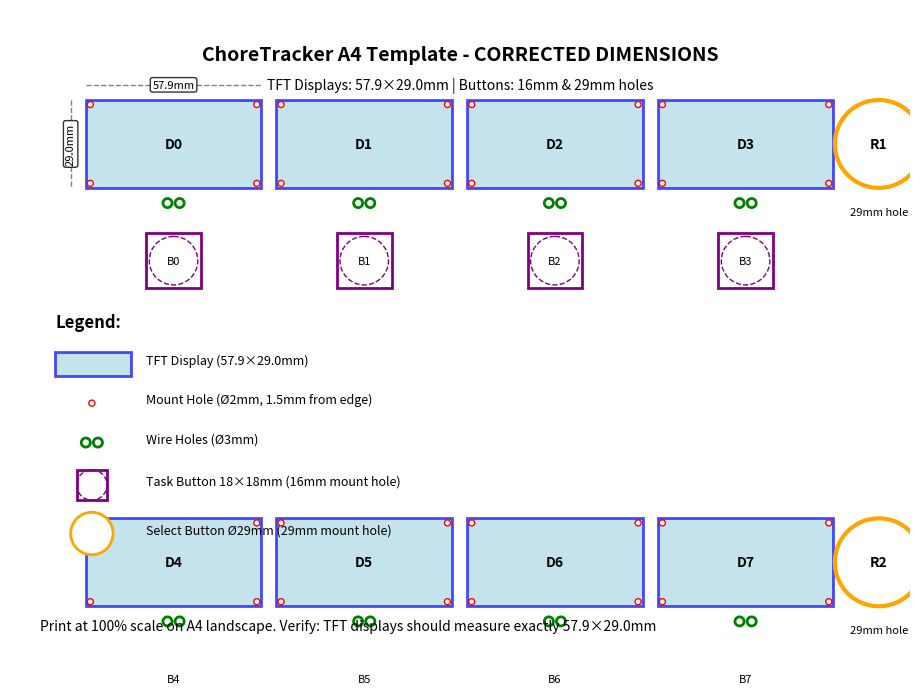

This figure's Python source:
#!/usr/bin/env python3
"""
ChoreTracker A4 Template Generator (Corrected Dimensions)
Generates both PNG and SVG templates for physical construction.

Corrected dimensions based on user feedback:
- TFT Display: 57.9mm × 29.0mm 
- Mount holes: 1.5mm from edge  
- Square buttons: 16mm hole
- Round buttons: 29mm hole
"""

import matplotlib.pyplot as plt
import matplotlib.patches as patches
from matplotlib.patches import Rectangle, Circle
import numpy as np

# A4 dimensions in mm
A4_WIDTH = 297
A4_HEIGHT = 210

# Corrected component dimensions
DISPLAY_WIDTH = 57.9    # Corrected from 29mm 
DISPLAY_HEIGHT = 29.0   # Corrected from 25.8mm

# Button dimensions  
SQUARE_BUTTON_SIZE = 18     # 18×18mm surface
SQUARE_BUTTON_HOLE = 16     # 16mm mount hole
ROUND_BUTTON_HOLE = 29      # 29mm mount hole

# Layout parameters
DISPLAYS_PER_ROW = 4
ROWS = 2
DISPLAY_SPACING = 5         # Gap between displays
ROW_SPACING = 109          # Gap between rows (increased to fit buttons)

# Margins
MARGIN_LEFT = 25
MARGIN_TOP = 30

def create_template():
    """Create the ChoreTracker template with corrected dimensions."""
    
    # Create figure with A4 dimensions
    fig, ax = plt.subplots(1, 1, figsize=(A4_WIDTH/25.4, A4_HEIGHT/25.4))
    ax.set_xlim(0, A4_WIDTH)
    ax.set_ylim(0, A4_HEIGHT)
    ax.set_aspect('equal')
    ax.invert_yaxis()  # Flip Y axis to match typical page layout
    
    # Title
    ax.text(A4_WIDTH/2, 15, 'ChoreTracker A4 Template - CORRECTED DIMENSIONS', 
            ha='center', va='center', fontsize=14, fontweight='bold')
    ax.text(A4_WIDTH/2, 25, 'TFT Displays: 57.9×29.0mm | Buttons: 16mm & 29mm holes', 
            ha='center', va='center', fontsize=10)
    
    # Calculate total width needed
    total_display_width = DISPLAYS_PER_ROW * DISPLAY_WIDTH
    total_spacing = (DISPLAYS_PER_ROW - 1) * DISPLAY_SPACING
    total_width = total_display_width + total_spacing
    
    print(f"Layout calculations:")
    print(f"Display width: {DISPLAY_WIDTH}mm")
    print(f"Total display width: {total_display_width}mm")
    print(f"Total spacing: {total_spacing}mm")
    print(f"Total layout width: {total_width}mm")
    print(f"Available A4 width: {A4_WIDTH}mm")
    print(f"Remaining margin space: {A4_WIDTH - total_width - 2*MARGIN_LEFT}mm")
    
    # Draw displays and components
    for row in range(ROWS):
        for col in range(DISPLAYS_PER_ROW):
            display_num = row * DISPLAYS_PER_ROW + col
            
            # Calculate position
            x = MARGIN_LEFT + col * (DISPLAY_WIDTH + DISPLAY_SPACING)
            y = MARGIN_TOP + row * (DISPLAY_HEIGHT + ROW_SPACING)
            
            # Draw TFT display
            display_rect = Rectangle((x, y), DISPLAY_WIDTH, DISPLAY_HEIGHT,
                                   linewidth=2, edgecolor='blue', facecolor='lightblue', alpha=0.7)
            ax.add_patch(display_rect)
            
            # Display label
            ax.text(x + DISPLAY_WIDTH/2, y + DISPLAY_HEIGHT/2, f'D{display_num}',
                   ha='center', va='center', fontweight='bold', fontsize=10)
            
            # Mounting holes (1.5mm from edges)
            hole_inset = 1.5
            hole_positions = [
                (x + hole_inset, y + hole_inset),                                    # Top-left
                (x + DISPLAY_WIDTH - hole_inset, y + hole_inset),                   # Top-right  
                (x + hole_inset, y + DISPLAY_HEIGHT - hole_inset),                 # Bottom-left
                (x + DISPLAY_WIDTH - hole_inset, y + DISPLAY_HEIGHT - hole_inset)  # Bottom-right
            ]
            
            for hx, hy in hole_positions:
                hole = Circle((hx, hy), 1, linewidth=1, edgecolor='red', facecolor='white')
                ax.add_patch(hole)
            
            # Wire holes (below display)
            wire_y = y + DISPLAY_HEIGHT + 5
            wire_x1 = x + DISPLAY_WIDTH/2 - 2
            wire_x2 = x + DISPLAY_WIDTH/2 + 2
            
            wire_hole1 = Circle((wire_x1, wire_y), 1.5, linewidth=2, edgecolor='green', facecolor='white')
            wire_hole2 = Circle((wire_x2, wire_y), 1.5, linewidth=2, edgecolor='green', facecolor='white')
            ax.add_patch(wire_hole1)
            ax.add_patch(wire_hole2)
            
            # Task button (square button with round mount hole)
            button_y = wire_y + 10
            button_x = x + DISPLAY_WIDTH/2 - SQUARE_BUTTON_SIZE/2
            
            # Button surface (18×18mm)
            button_rect = Rectangle((button_x, button_y), SQUARE_BUTTON_SIZE, SQUARE_BUTTON_SIZE,
                                  linewidth=2, edgecolor='purple', facecolor='white')
            ax.add_patch(button_rect)
            
            # Mount hole (16mm diameter)
            button_center_x = x + DISPLAY_WIDTH/2
            button_center_y = button_y + SQUARE_BUTTON_SIZE/2
            mount_hole = Circle((button_center_x, button_center_y), SQUARE_BUTTON_HOLE/2,
                              linewidth=1, edgecolor='purple', facecolor='none', linestyle='--')
            ax.add_patch(mount_hole)
            
            # Button label
            ax.text(button_center_x, button_center_y, f'B{display_num}',
                   ha='center', va='center', fontsize=8)
            
            # Add dimensions for first display
            if display_num == 0:
                # Display width dimension
                add_dimension_line(ax, x, y-5, x+DISPLAY_WIDTH, y-5, f'{DISPLAY_WIDTH}mm')
                # Display height dimension  
                add_dimension_line(ax, x-5, y, x-5, y+DISPLAY_HEIGHT, f'{DISPLAY_HEIGHT}mm', rotation=90)
    
    # Row select buttons (round buttons)
    select_button_x = MARGIN_LEFT + total_width + 15
    
    for row in range(ROWS):
        select_y = MARGIN_TOP + row * (DISPLAY_HEIGHT + ROW_SPACING) + DISPLAY_HEIGHT/2
        
        # Round select button (29mm hole)
        select_button = Circle((select_button_x, select_y), ROUND_BUTTON_HOLE/2,
                             linewidth=3, edgecolor='orange', facecolor='white')
        ax.add_patch(select_button)
        
        # Mount hole outline
        mount_outline = Circle((select_button_x, select_y), ROUND_BUTTON_HOLE/2,
                             linewidth=1, edgecolor='orange', facecolor='none', linestyle='--')
        ax.add_patch(mount_outline)
        
        # Label
        ax.text(select_button_x, select_y, f'R{row+1}',
               ha='center', va='center', fontweight='bold', fontsize=10)
        ax.text(select_button_x, select_y + ROUND_BUTTON_HOLE/2 + 8, f'{ROUND_BUTTON_HOLE}mm hole',
               ha='center', va='center', fontsize=8)
    
    # Legend
    legend_x = 15
    legend_y = 105
    
    ax.text(legend_x, legend_y, 'Legend:', fontweight='bold', fontsize=12)
    
    # TFT Display legend
    legend_rect = Rectangle((legend_x, legend_y+8), 25, 8, 
                          linewidth=2, edgecolor='blue', facecolor='lightblue', alpha=0.7)
    ax.add_patch(legend_rect)
    ax.text(legend_x + 30, legend_y + 12, f'TFT Display ({DISPLAY_WIDTH}×{DISPLAY_HEIGHT}mm)', fontsize=9)
    
    # Mount hole legend
    legend_hole = Circle((legend_x + 12, legend_y + 25), 1, 
                        linewidth=1, edgecolor='red', facecolor='white')
    ax.add_patch(legend_hole)
    ax.text(legend_x + 30, legend_y + 25, 'Mount Hole (Ø2mm, 1.5mm from edge)', fontsize=9)
    
    # Wire hole legend
    wire_legend1 = Circle((legend_x + 10, legend_y + 38), 1.5, 
                         linewidth=2, edgecolor='green', facecolor='white')
    wire_legend2 = Circle((legend_x + 14, legend_y + 38), 1.5, 
                         linewidth=2, edgecolor='green', facecolor='white')
    ax.add_patch(wire_legend1)
    ax.add_patch(wire_legend2)
    ax.text(legend_x + 30, legend_y + 38, 'Wire Holes (Ø3mm)', fontsize=9)
    
    # Square button legend
    button_legend_rect = Rectangle((legend_x + 7, legend_y + 47), 10, 10,
                                 linewidth=2, edgecolor='purple', facecolor='white')
    button_legend_hole = Circle((legend_x + 12, legend_y + 52), 5,
                              linewidth=1, edgecolor='purple', facecolor='none', linestyle='--')
    ax.add_patch(button_legend_rect)
    ax.add_patch(button_legend_hole)
    ax.text(legend_x + 30, legend_y + 52, f'Task Button 18×18mm ({SQUARE_BUTTON_HOLE}mm mount hole)', fontsize=9)
    
    # Round button legend
    round_legend = Circle((legend_x + 12, legend_y + 68), 7,
                         linewidth=2, edgecolor='orange', facecolor='white')
    round_legend_hole = Circle((legend_x + 12, legend_y + 68), 7,
                             linewidth=1, edgecolor='orange', facecolor='none', linestyle='--')
    ax.add_patch(round_legend)
    ax.add_patch(round_legend_hole)
    ax.text(legend_x + 30, legend_y + 68, f'Select Button Ø{ROUND_BUTTON_HOLE}mm ({ROUND_BUTTON_HOLE}mm mount hole)', fontsize=9)
    
    # Print instructions
    ax.text(10, A4_HEIGHT - 5, 
           'Print at 100% scale on A4 landscape. Verify: TFT displays should measure exactly 57.9×29.0mm',
           fontsize=10, style='italic')
    
    # Remove axes
    ax.set_xticks([])
    ax.set_yticks([])
    ax.spines['top'].set_visible(False)
    ax.spines['right'].set_visible(False)
    ax.spines['bottom'].set_visible(False)
    ax.spines['left'].set_visible(False)
    
    return fig, ax

def add_dimension_line(ax, x1, y1, x2, y2, text, rotation=0):
    """Add a dimension line with text."""
    # Draw the line
    ax.plot([x1, x2], [y1, y2], color='gray', linewidth=1, linestyle='--')
    
    # Add dimension text
    mid_x = (x1 + x2) / 2
    mid_y = (y1 + y2) / 2
    ax.text(mid_x, mid_y, text, ha='center', va='center', fontsize=8, 
           rotation=rotation, bbox=dict(boxstyle="round,pad=0.2", facecolor='white', alpha=0.8))

def main():
    """Generate the corrected template."""
    print("Generating ChoreTracker A4 Template with CORRECTED dimensions...")
    
    # Generate PNG version
    fig, ax = create_template()
    
    # Save as high-resolution PNG
    output_png = 'template_design_corrected.png'
    fig.savefig(output_png, dpi=300, bbox_inches='tight', facecolor='white')
    print(f"✓ PNG template saved: {output_png}")
    
    plt.close(fig)
    
    print("\n" + "="*60)
    print("CORRECTED TEMPLATE SUMMARY")
    print("="*60)
    print(f"TFT Display Size: {DISPLAY_WIDTH} × {DISPLAY_HEIGHT}mm")
    print(f"Mount Holes: 1.5mm from display edges")
    print(f"Square Button: 18×18mm surface, {SQUARE_BUTTON_HOLE}mm mount hole") 
    print(f"Round Button: Ø{ROUND_BUTTON_HOLE}mm mount hole")
    print("="*60)
    print("Usage:")
    print("1. Print at 100% scale on A4 landscape")
    print(f"2. Verify first display measures exactly {DISPLAY_WIDTH}×{DISPLAY_HEIGHT}mm")
    print("3. Use as template for cutting and drilling")
    print("="*60)

if __name__ == "__main__":
    main() 
